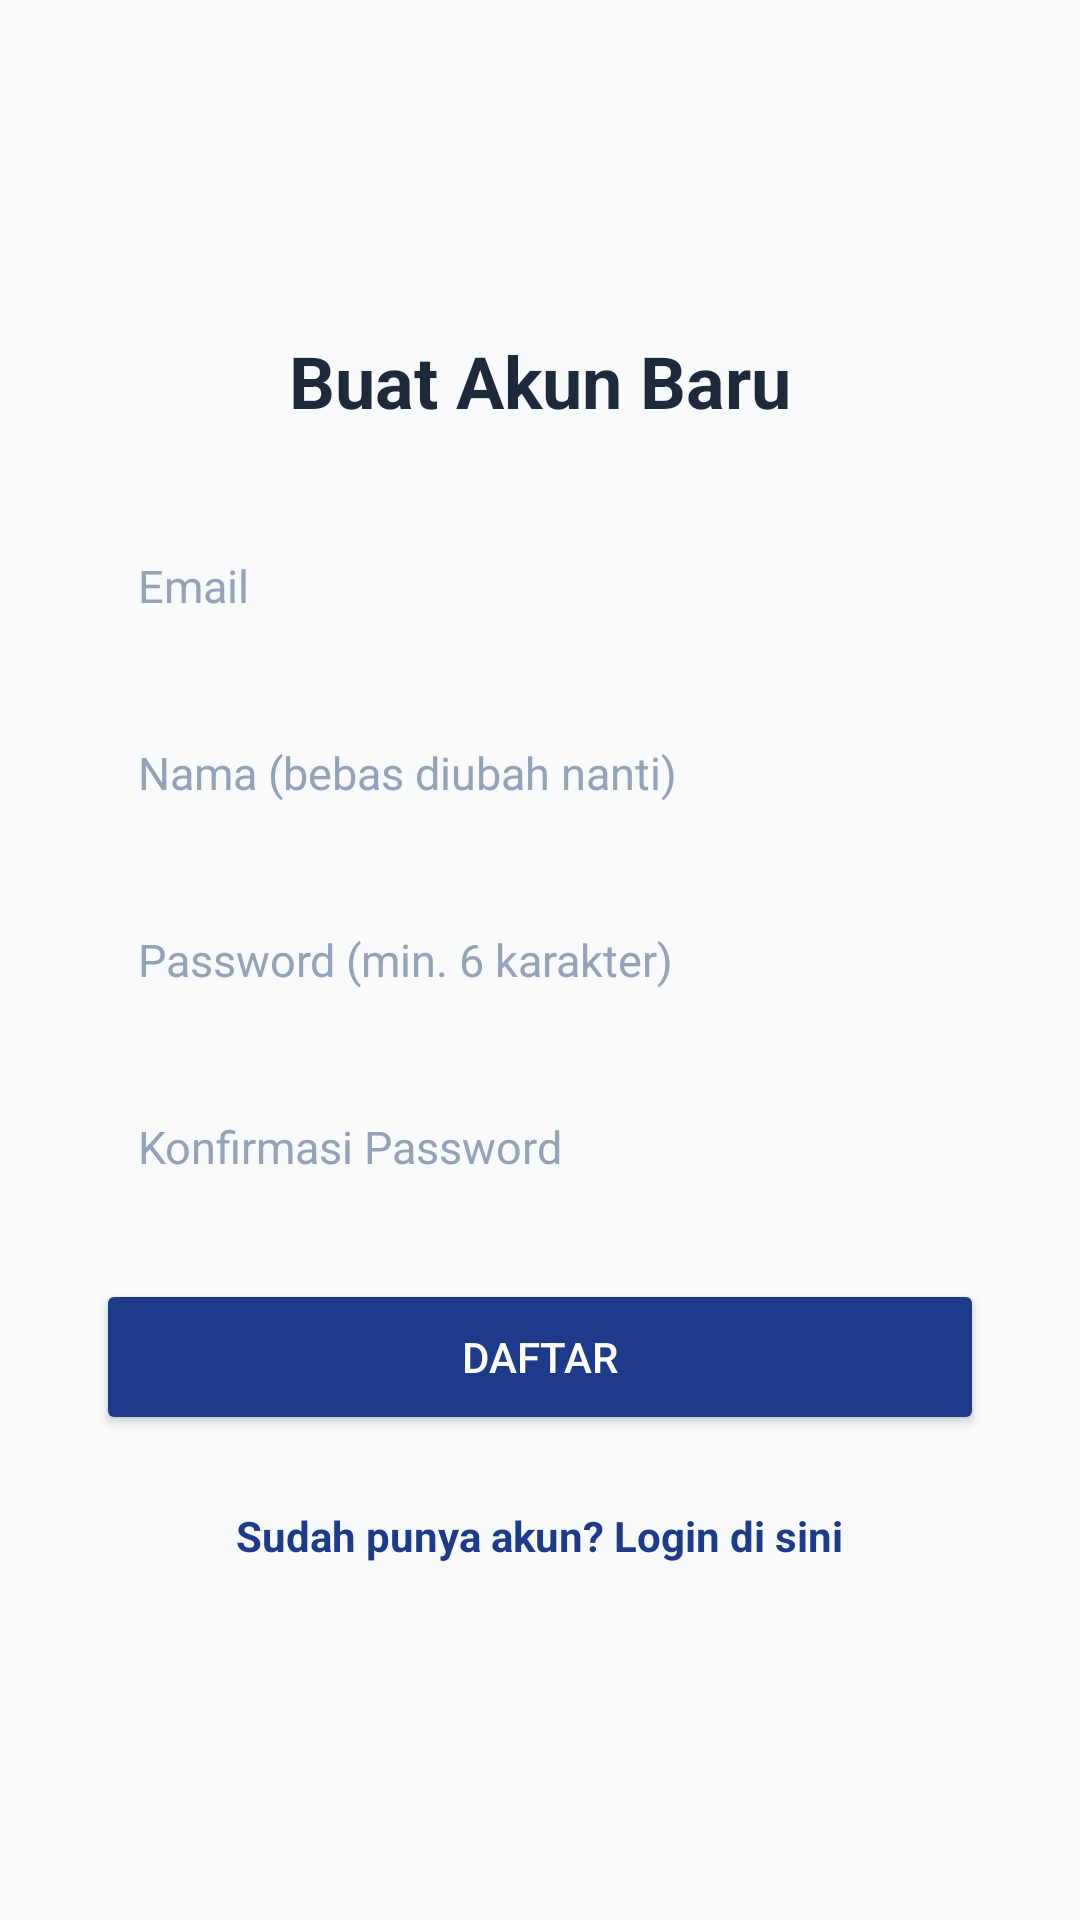

Reconstruct the res/layout file that produces this screen, plus the resources it refers to.
<!-- AndroidManifest.xml: application theme Theme.RuangTenang -->
<!-- res/layout/activity_register.xml -->
<?xml version="1.0" encoding="utf-8"?>
<ScrollView xmlns:android="http://schemas.android.com/apk/res/android"
    android:layout_width="match_parent"
    android:layout_height="match_parent"
    android:fillViewport="true"
    android:background="@color/background">

    <LinearLayout
        android:layout_width="match_parent"
        android:layout_height="wrap_content"
        android:orientation="vertical"
        android:gravity="center"
        android:padding="32dp">

        <TextView
            android:layout_width="wrap_content"
            android:layout_height="wrap_content"
            android:text="@string/register_title"
            android:textSize="24sp"
            android:textStyle="bold"
            android:textColor="@color/textPrimary"
            android:layout_marginBottom="28dp" />

        <EditText
            android:id="@+id/et_reg_email"
            style="@style/InputField"
            android:layout_width="match_parent"
            android:layout_height="wrap_content"
            android:hint="@string/hint_email"
            android:inputType="textEmailAddress"
            android:autofillHints="emailAddress"
            android:importantForAutofill="yes" />

        <EditText
            android:id="@+id/et_reg_username"
            style="@style/InputField"
            android:layout_width="match_parent"
            android:layout_height="wrap_content"
            android:hint="@string/hint_username_register"
            android:inputType="text"
            android:autofillHints="username"
            android:importantForAutofill="yes" />

        <EditText
            android:id="@+id/et_reg_password"
            style="@style/InputField"
            android:layout_width="match_parent"
            android:layout_height="wrap_content"
            android:hint="@string/hint_password"
            android:inputType="textPassword"
            android:autofillHints="newPassword"
            android:importantForAutofill="yes" />

        <EditText
            android:id="@+id/et_reg_confirm_password"
            style="@style/InputField"
            android:layout_width="match_parent"
            android:layout_height="wrap_content"
            android:hint="@string/hint_confirm_password"
            android:inputType="textPassword"
            android:autofillHints="newPassword"
            android:importantForAutofill="yes"
            android:layout_marginBottom="20dp" />

        <Button
            android:id="@+id/btn_register"
            android:layout_width="match_parent"
            android:layout_height="52dp"
            android:text="@string/action_register"
            android:backgroundTint="@color/primary"
            android:textColor="@android:color/white"
            android:layout_marginBottom="16dp" />

        <TextView
            android:id="@+id/tv_go_login"
            android:layout_width="wrap_content"
            android:layout_height="wrap_content"
            android:padding="8dp"
            android:text="@string/go_to_login"
            android:textColor="@color/primary"
            android:textStyle="bold" />

    </LinearLayout>
</ScrollView>
<!-- resources referenced by this layout -->
<resources>
  <color name="background">#F8FAFC</color>
  <color name="primary">#1E3A8A</color>
  <color name="textPrimary">#1e293b</color>
  <string name="action_register">Daftar</string>
  <string name="go_to_login">Sudah punya akun? Login di sini</string>
  <string name="hint_confirm_password">Konfirmasi Password</string>
  <string name="hint_email">Email</string>
  <string name="hint_password">Password (min. 6 karakter)</string>
  <string name="hint_username_register">Nama (bebas diubah nanti)</string>
  <string name="register_title">Buat Akun Baru</string>
  <style name="InputField">
          <item name="android:background">@drawable/selector_input_field</item>
          <item name="android:padding">14dp</item>
          <item name="android:textSize">15sp</item>
          <item name="android:textColor">@color/textPrimary</item>
          <item name="android:textColorHint">#94A3B8</item>
          <item name="android:layout_marginBottom">14dp</item>
      </style>
  <style name="Theme.RuangTenang" parent="Base.Theme.RuangTenang" />
  <style name="Base.Theme.RuangTenang" parent="Theme.Material3.DayNight.NoActionBar">
          <item name="colorPrimary">@color/primary</item>
          <item name="colorPrimaryVariant">@color/primary</item>
          <item name="colorOnPrimary">@color/white</item>
          <item name="colorSecondaryContainer">#DCE8FB</item>
          <item name="colorOnSecondaryContainer">@color/primary</item>
          <item name="android:statusBarColor">@color/primary</item>
      </style>
  <color name="white">#FFFFFFFF</color>
</resources>
